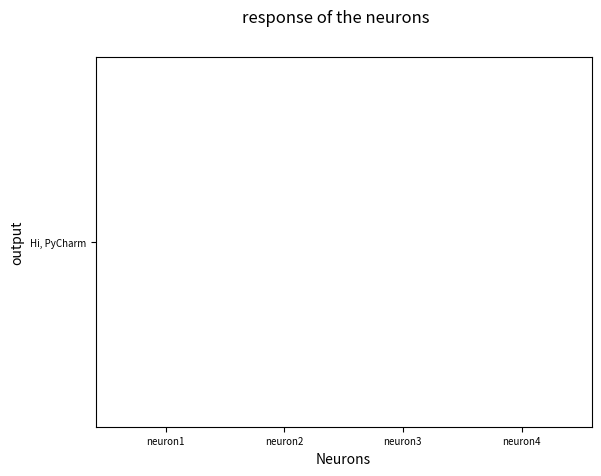

Write the Python code that produced this figure.
import matplotlib.pyplot as plt
def print_hi(name):
    # Use a breakpoint in the code line below to debug your script.
    print(f'Hi, {name}')  # Press Ctrl+F8 to toggle the breakpoint.

def print(Nm):
    # Use a breakpoint in the code line below to debug your script.
   #plt.figure(figsize=(9, 3))
  # plt.subplot(131)
  #matplotlib.pyplot.bar(x, height, width=0.8, bottom=None, *, align='center', data=None, **kwargs)
    fig, ax = plt.subplots()  # for the plot!!!!!!!!!!!!!!!!!!!!!!!!!!!!!!!!!!!!!
    fig.suptitle('response of the neurons' )
    ax.xaxis.set_tick_params(labelsize=7)
    ax.yaxis.set_tick_params(labelsize=7)
    ax.set_xlabel('Neurons')
    ax.set_ylabel('output')
    plt.bar(['neuron1', 'neuron2', 'neuron3', 'neuron4'], Nm)
    plt.show()
    return 1



# Press the green button in the gutter to run the script.
if __name__ == '__main__':
    print_hi('PyCharm')

